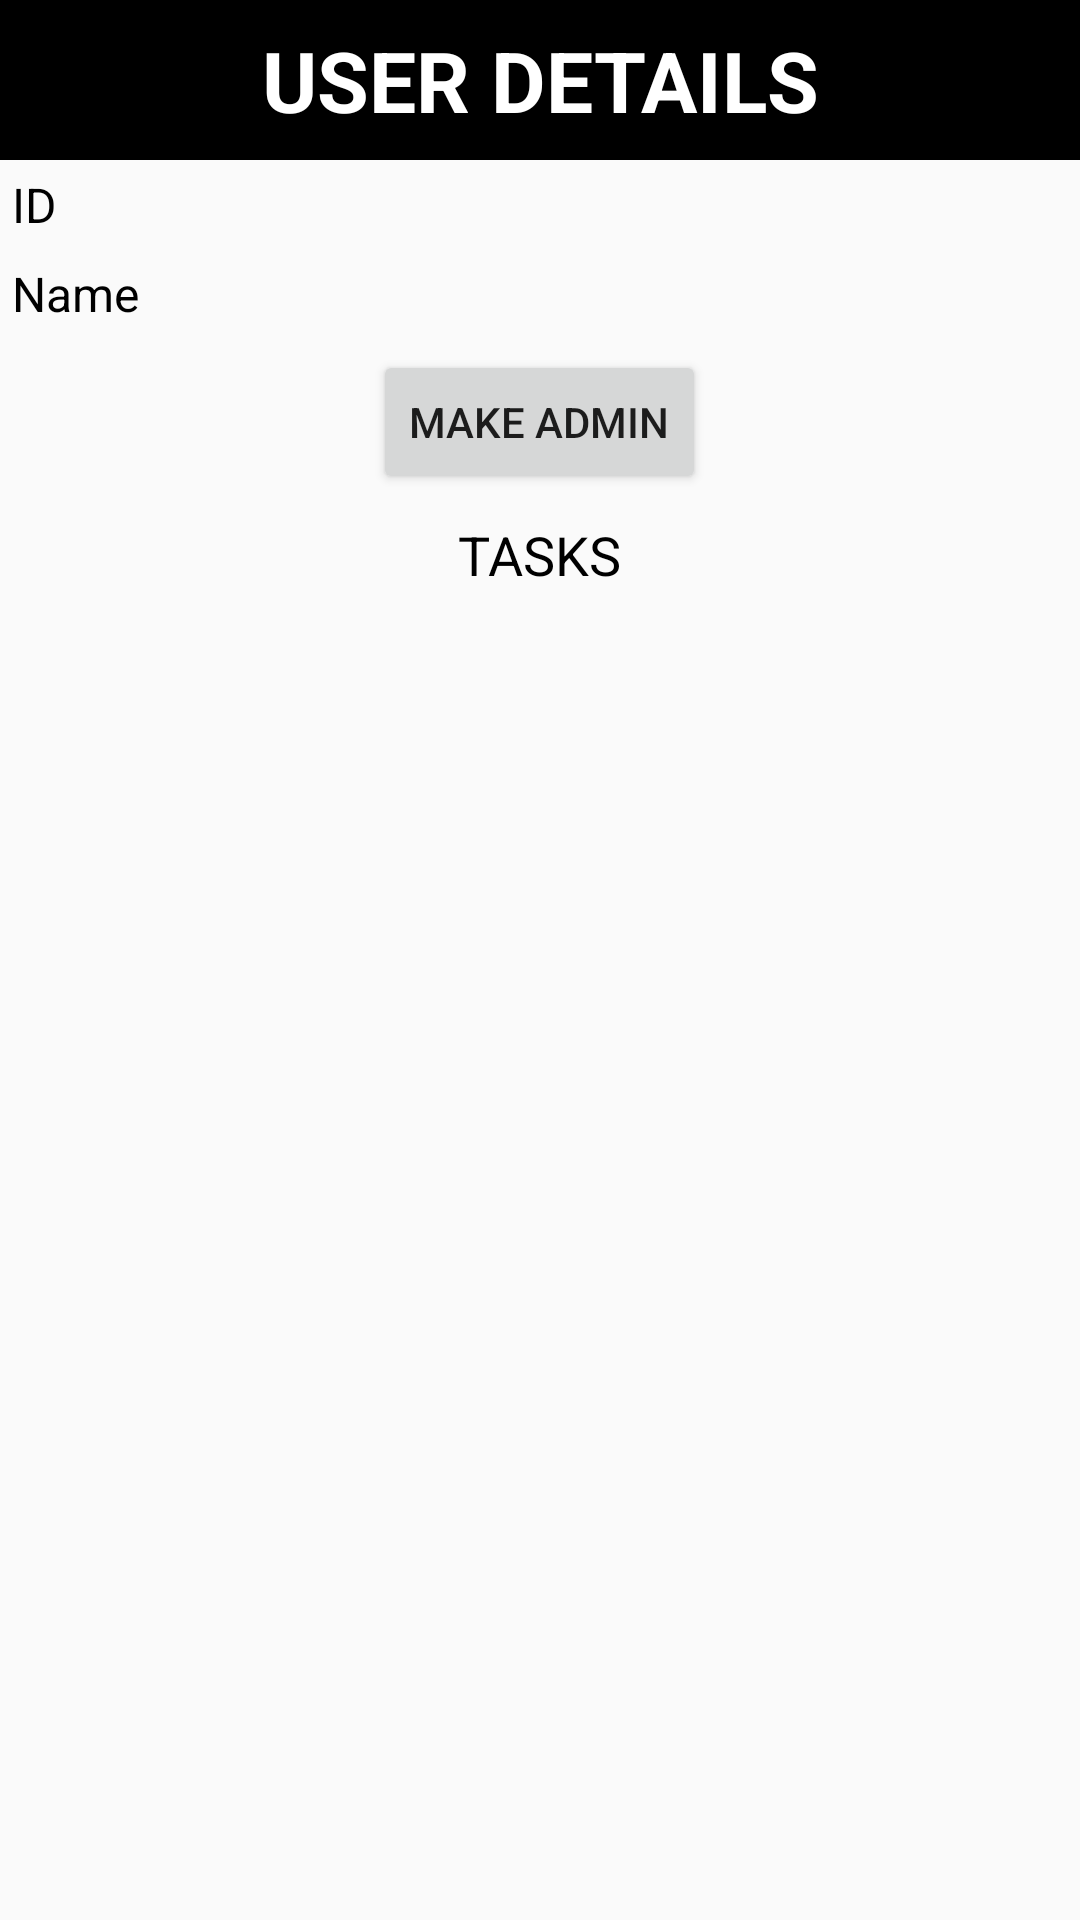

Produce the Android XML layout that renders to this screen, including the resource entries it uses.
<!-- AndroidManifest.xml: application theme AppTheme -->
<!-- res/layout/activity_user_detail.xml -->
<?xml version="1.0" encoding="utf-8"?>
<LinearLayout xmlns:android="http://schemas.android.com/apk/res/android"
    xmlns:tools="http://schemas.android.com/tools"
    android:layout_width="match_parent"
    android:layout_height="match_parent"
    tools:context=".activities.TaskDetailActivity"
    android:orientation="vertical">

    <TextView
        android:background="@android:color/black"
        android:textColor="@android:color/white"
        android:layout_height="wrap_content"
        android:layout_width="match_parent"
        android:text="USER DETAILS"
        android:gravity="center_horizontal"
        android:textSize="28sp"
        android:textStyle="bold"
        android:padding="8dp"/>

    <TextView
        android:id="@+id/userID"
        android:layout_margin="4dp"
        android:textSize="16sp"
        android:text="ID"
        android:textColor="@android:color/black"
        android:layout_width="wrap_content"
        android:layout_height="wrap_content" />

    <TextView
        android:id="@+id/userName"
        android:layout_margin="4dp"
        android:textSize="16sp"
        android:text="Name"
        android:textColor="@android:color/black"
        android:layout_width="wrap_content"
        android:layout_height="wrap_content" />


    <Button
        android:id="@+id/admin"
        android:layout_width="wrap_content"
        android:layout_height="wrap_content"
        android:layout_margin="4dp"
        android:layout_gravity="center_horizontal"
        android:text="@string/make_admin"/>

    <TextView
        android:layout_margin="4dp"
        android:text="@string/tasks"
        android:textSize="18sp"
        android:textColor="@android:color/black"
        android:layout_gravity="center_horizontal"
        android:layout_width="wrap_content"
        android:layout_height="wrap_content" />

    <androidx.recyclerview.widget.RecyclerView
        android:id="@+id/tasks"
        android:layout_margin="8dp"
        android:background="@drawable/border"
        android:layout_width="match_parent"
        android:layout_height="wrap_content"/>

</LinearLayout>
<!-- resources referenced by this layout -->
<resources>
  <!-- drawable border (drawable) -->
  <?xml version="1.0" encoding="utf-8"?>
  <shape xmlns:android="http://schemas.android.com/apk/res/android"     android:shape="rectangle" >
  
      <solid
          android:color="#0000"
          />
      <padding
          android:left="0dp"
          android:top="0dp"
          android:right="0dp"
          android:bottom="0dp"
          />
      <size
          android:width="10dp"
          android:height="10dp"
          />
      <stroke
          android:width="2dp"
          android:color="#ffc107"
          />
  </shape>
  <string name="make_admin">Make Admin</string>
  <string name="tasks">TASKS</string>
  <style name="AppTheme" parent="Theme.AppCompat.Light.NoActionBar">
          
          <item name="android:statusBarColor">@android:color/black</item>
          <item name="colorPrimary">@color/colorPrimary</item>
          <item name="colorPrimaryDark">@color/colorPrimaryDark</item>
          <item name="colorAccent">@color/colorAccent</item>
      </style>
  <color name="colorPrimary">#3F51B5</color>
  <color name="colorPrimaryDark">#303F9F</color>
  <color name="colorAccent">#FF4081</color>
</resources>
